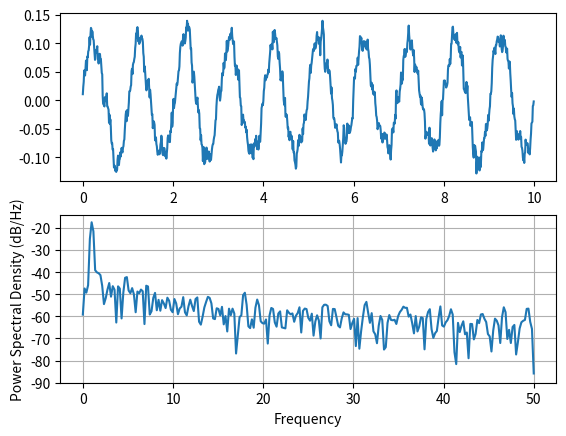

This figure's Python source:
import matplotlib.pyplot as plt
import numpy as np
import matplotlib.mlab as mlab
import matplotlib.gridspec as gridspec

# Fixing random state for reproducibility
np.random.seed(19680801)

dt = 0.01
t = np.arange(0, 10, dt)
nse = np.random.randn(len(t))
r = np.exp(-t / 0.05)

cnse = np.convolve(nse, r) * dt
cnse = cnse[:len(t)]
s = 0.1 * np.sin(2 * np.pi * t) + cnse

plt.subplot(211)
plt.plot(t, s)
plt.subplot(212)
plt.psd(s, 512, 1 / dt)

plt.show()